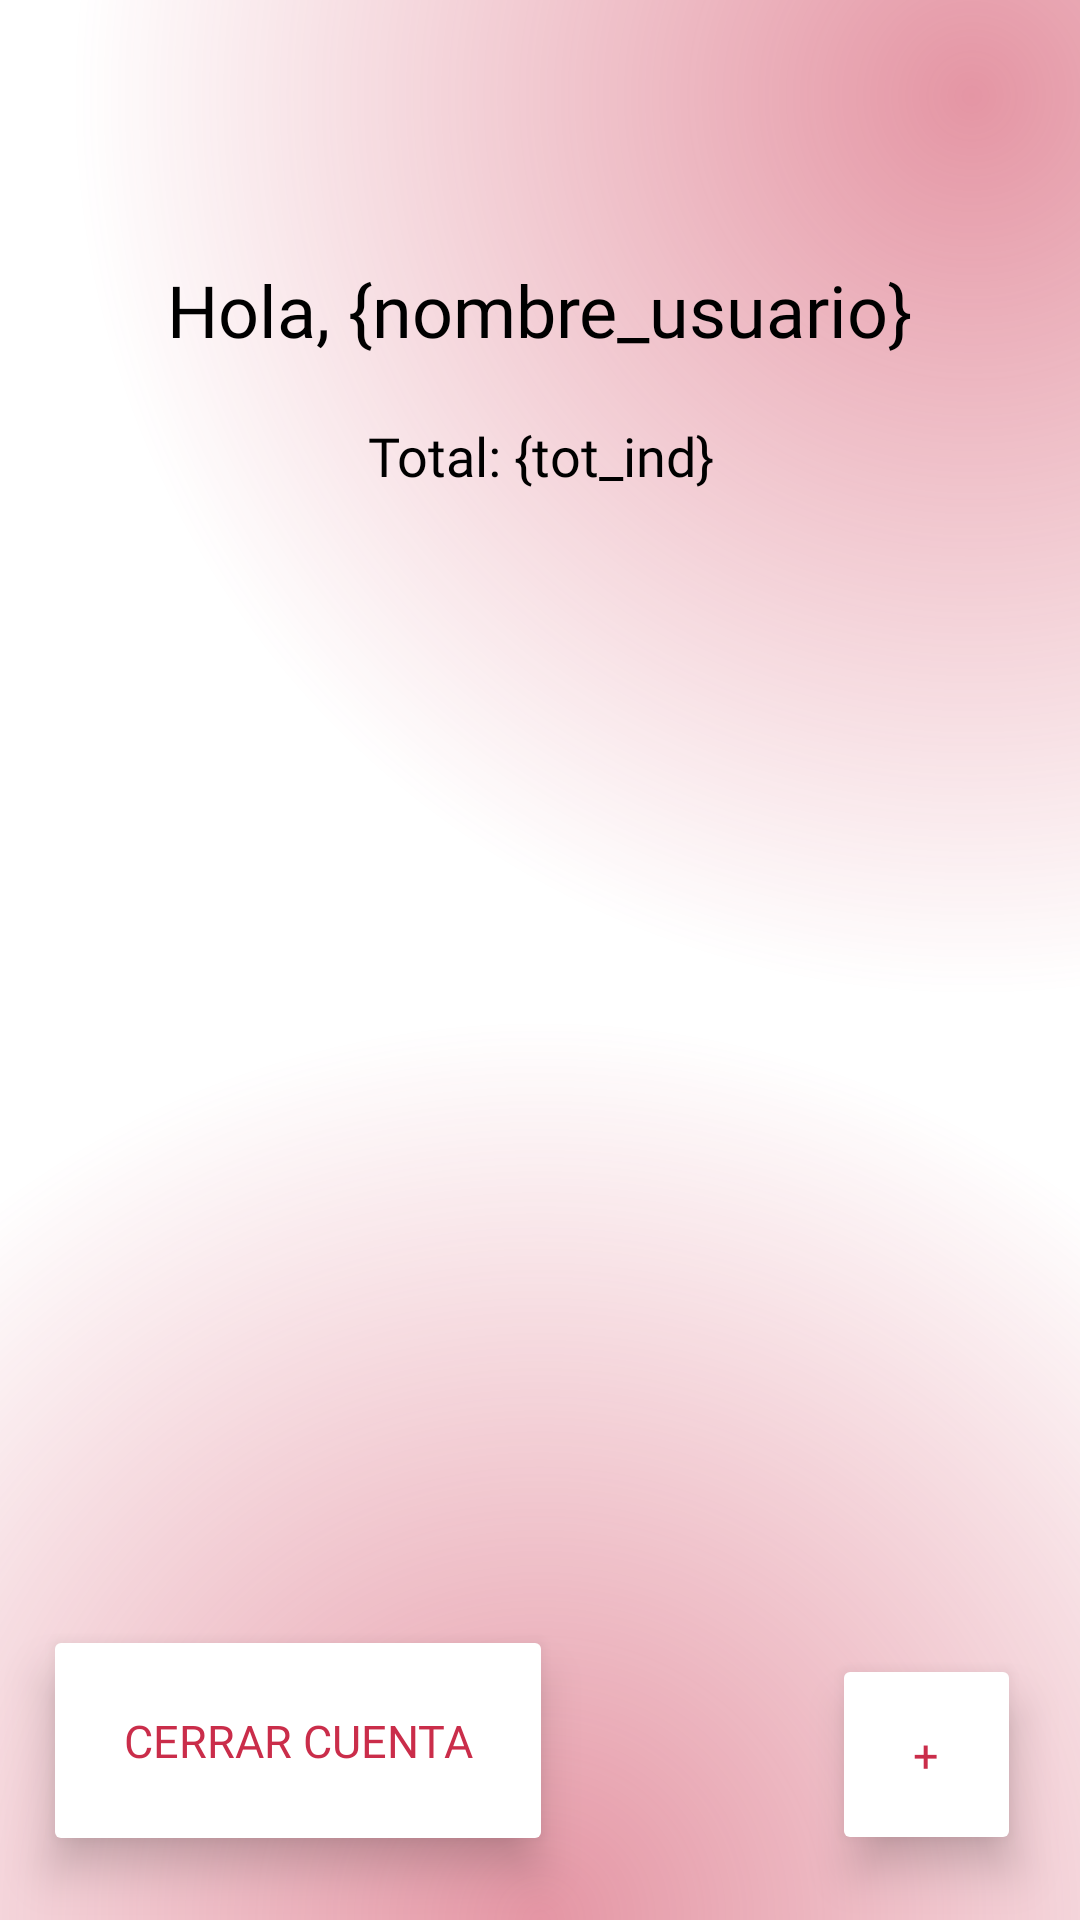

Here is an Android app screen rendered from its layout file. Give the layout XML and the strings, colors and styles it references.
<!-- AndroidManifest.xml: application theme Theme.CuentaCuentas -->
<!-- res/layout/total_ind.xml -->
<?xml version="1.0" encoding="utf-8"?>
<androidx.constraintlayout.widget.ConstraintLayout xmlns:android="http://schemas.android.com/apk/res/android"
    xmlns:app="http://schemas.android.com/apk/res-auto"
    xmlns:tools="http://schemas.android.com/tools"
    android:layout_width="match_parent"
    android:layout_height="match_parent"
    android:background="@drawable/cg4"
    android:fontFamily="@font/amiko">


    <TextView
        android:id="@+id/hola_nombre"
        android:layout_width="wrap_content"
        android:layout_height="wrap_content"
        android:fontFamily="@font/amiko"
        android:text="Hola, {nombre_usuario}"
        android:textColor="@android:color/black"
        android:textSize="24sp"
        app:layout_constraintBottom_toBottomOf="parent"
        app:layout_constraintEnd_toEndOf="parent"
        app:layout_constraintStart_toStartOf="parent"
        app:layout_constraintTop_toTopOf="parent"
        app:layout_constraintVertical_bias="0.143" />

    <TextView
        android:id="@+id/Total_ind"
        android:layout_width="wrap_content"
        android:layout_height="wrap_content"
        android:fontFamily="@font/amiko"
        android:textColor="@android:color/black"
        android:text="Total: {tot_ind}"
        android:textSize="18sp"
        app:layout_constraintBottom_toBottomOf="parent"
        app:layout_constraintEnd_toEndOf="parent"
        app:layout_constraintHorizontal_bias="0.501"
        app:layout_constraintStart_toStartOf="parent"
        app:layout_constraintTop_toTopOf="parent"
        app:layout_constraintVertical_bias="0.227" />

    <androidx.recyclerview.widget.RecyclerView
        android:id="@+id/Prod_ind"
        android:layout_width="355dp"
        android:layout_height="326dp"
        android:fontFamily="@font/amiko"
        app:layout_constraintBottom_toBottomOf="parent"
        app:layout_constraintEnd_toEndOf="parent"
        app:layout_constraintHorizontal_bias="0.481"
        app:layout_constraintStart_toStartOf="parent"
        app:layout_constraintTop_toTopOf="parent"

        />

    <Button
        android:id="@+id/añadir_prod"
        android:layout_width="63dp"
        android:layout_height="67dp"
        android:backgroundTint="#FFFFFF"
        android:fontFamily="@font/amiko"
        android:text="+"
        android:textColor="#CA2D4A"
        android:textSize="15sp"
        android:elevation="4dp"
        android:translationZ="7dp"
        app:layout_constraintBottom_toBottomOf="parent"
        app:layout_constraintEnd_toEndOf="parent"
        app:layout_constraintHorizontal_bias="0.934"
        app:layout_constraintStart_toStartOf="parent"
        app:layout_constraintTop_toTopOf="parent"
        app:layout_constraintVertical_bias="0.962"
        app:strokeColor="#ED8796"
        app:strokeWidth="1dp"/>

    <Button
        android:id="@+id/button3"
        android:layout_width="170dp"
        android:layout_height="77dp"
        android:backgroundTint="#FFFFFF"
        android:fontFamily="@font/amiko"
        android:text="Cerrar cuenta"
        android:textColor="#CA2D4A"
        android:textSize="15sp"
        android:elevation="4dp"
        android:translationZ="7dp"
        app:layout_constraintBottom_toBottomOf="parent"
        app:layout_constraintEnd_toEndOf="parent"
        app:layout_constraintHorizontal_bias="0.076"
        app:layout_constraintStart_toStartOf="parent"
        app:layout_constraintTop_toTopOf="parent"
        app:layout_constraintVertical_bias="0.962"
        app:strokeColor="#ED8796"
        app:strokeWidth="1dp"/>
</androidx.constraintlayout.widget.ConstraintLayout>
<!-- resources referenced by this layout -->
<resources>
  <!-- drawable cg4 (drawable) -->
  <?xml version="1.0" encoding="utf-8"?>
  <layer-list xmlns:android="http://schemas.android.com/apk/res/android">
  
      <item>
          <shape android:shape="rectangle">
              <solid android:color="#FFFFFF" />
          </shape>
      </item>
  
      <item>
          <shape android:shape="rectangle">
              <gradient
                  android:startColor="#80CA2D4A"
                  android:endColor="#00CA2D4A"
                  android:gradientRadius="300dp"
                  android:type="radial"
                  android:centerX=".5"
                  android:centerY="1" />
          </shape>
      </item>
  
      <item>
          <shape android:shape="rectangle">
              <gradient
                  android:startColor="#80CA2D4A"
                  android:endColor="#00CA2D4A"
                  android:gradientRadius="300dp"
                  android:type="radial"
                  android:centerX=".9"
                  android:centerY=".05"/>
          </shape>
      </item>
  
  </layer-list>
  <style name="Theme.CuentaCuentas" parent="Base.Theme.CuentaCuentas" />
  <style name="Base.Theme.CuentaCuentas" parent="Theme.Material3.DayNight.NoActionBar">
          
          
      </style>
</resources>
